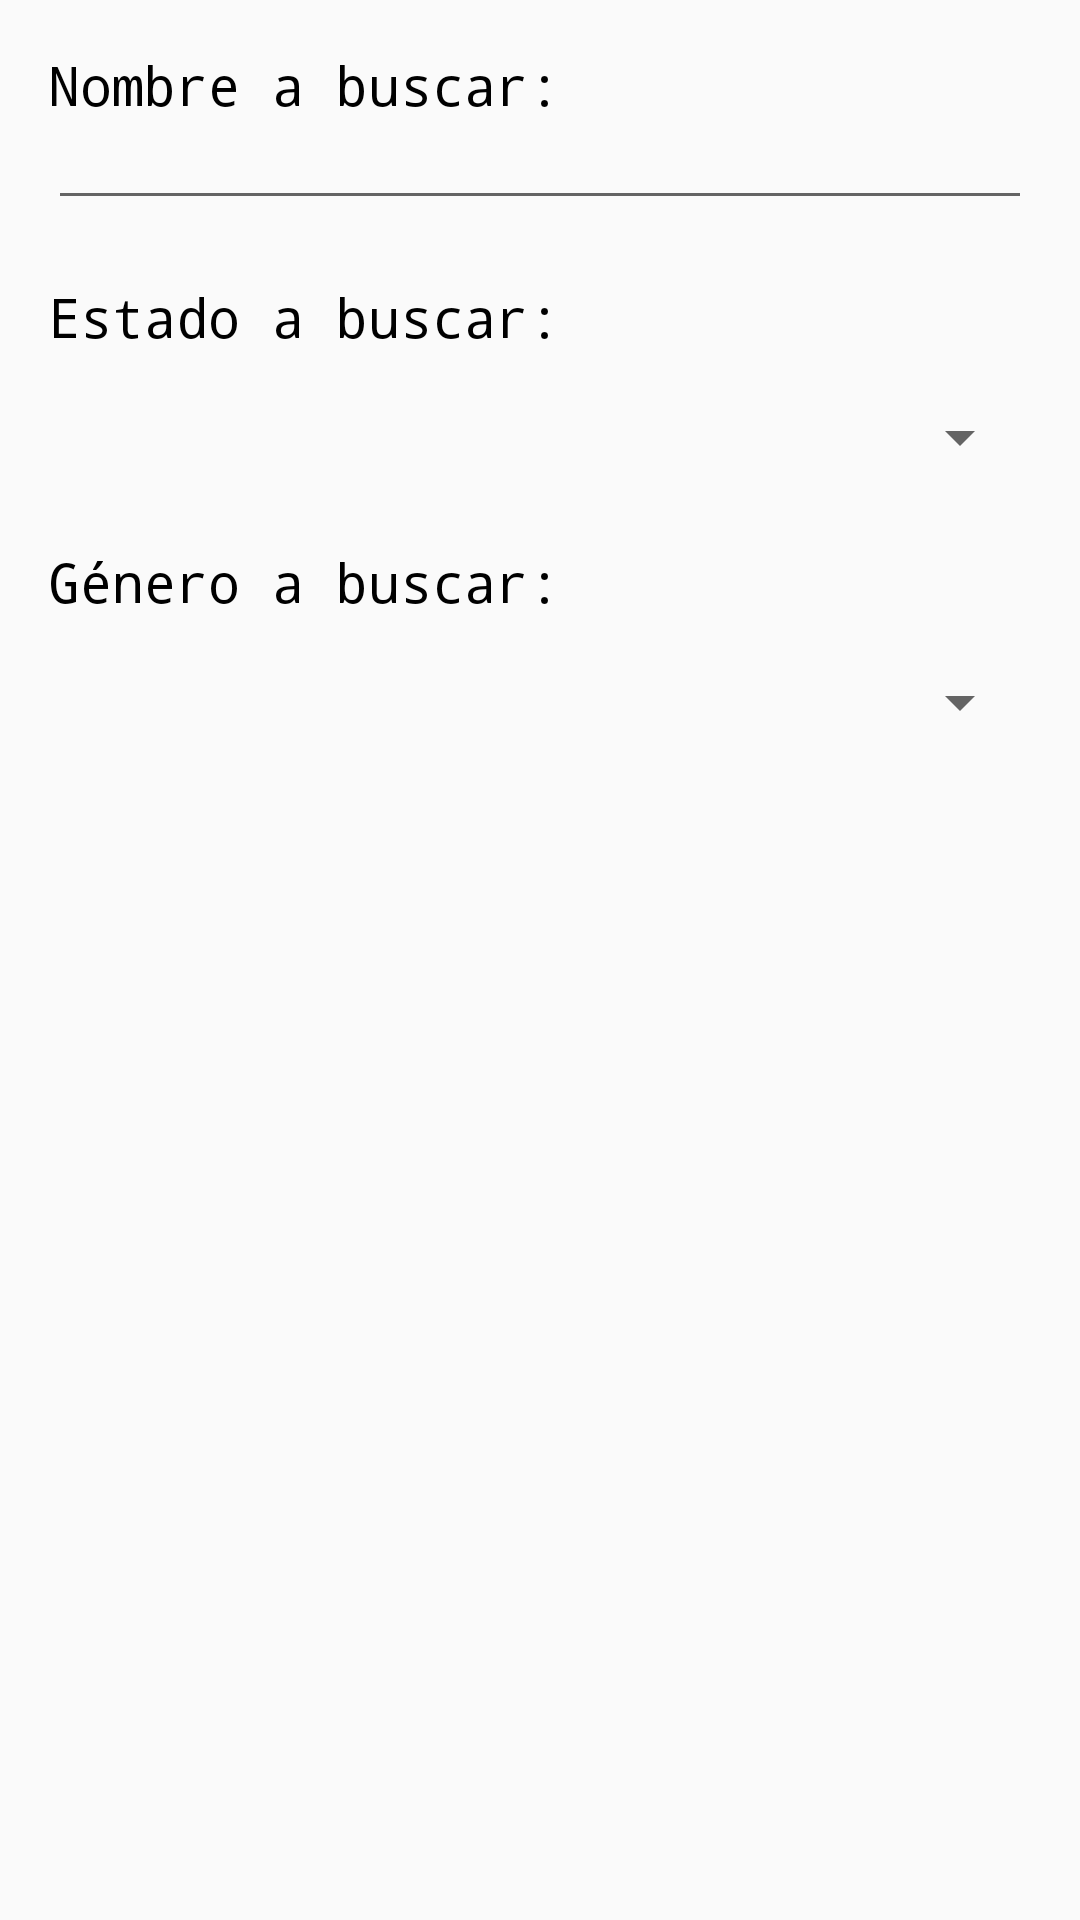

Android layout source for this screen:
<!-- AndroidManifest.xml: application theme Theme.Prueba_Tecnica -->
<!-- res/layout/search_custom_view.xml -->
<?xml version="1.0" encoding="utf-8"?>
<androidx.constraintlayout.widget.ConstraintLayout xmlns:android="http://schemas.android.com/apk/res/android"
    xmlns:app="http://schemas.android.com/apk/res-auto"
    android:layout_width="match_parent"
    android:paddingEnd="@dimen/dimen_16dp"
    android:paddingStart="@dimen/dimen_16dp"
    android:paddingTop="@dimen/dimen_16dp"
    android:layout_height="match_parent">

    <androidx.appcompat.widget.AppCompatTextView
        android:id="@+id/nameTextView"
        android:layout_width="match_parent"
        android:layout_height="wrap_content"
        android:gravity="center_vertical"
        android:text="@string/name_to_search_text"
        android:textColor="@android:color/black"
        android:textSize="@dimen/textSize_18sp"
        android:typeface="monospace"
        app:layout_constraintEnd_toEndOf="parent"
        app:layout_constraintStart_toStartOf="parent"
        app:layout_constraintTop_toTopOf="parent" />

    <androidx.appcompat.widget.AppCompatEditText
        android:id="@+id/nameEditText"
        android:layout_width="match_parent"
        android:layout_height="wrap_content"
        android:layout_marginTop="@dimen/dimen_16dp"
        android:textColor="@android:color/black"
        android:textSize="@dimen/textSize_18sp"
        android:typeface="monospace"
        app:layout_constraintEnd_toEndOf="parent"
        app:layout_constraintTop_toBottomOf="@id/nameTextView"
        app:layout_constraintTop_toTopOf="parent" />

    <androidx.appcompat.widget.AppCompatTextView
        android:id="@+id/statusTextView"
        android:layout_width="match_parent"
        android:layout_height="wrap_content"
        android:layout_marginTop="@dimen/dimen_20dp"
        android:gravity="center_vertical"
        android:text="@string/state_to_search_text"
        android:textColor="@android:color/black"
        android:textSize="@dimen/textSize_18sp"
        android:typeface="monospace"
        app:layout_constraintEnd_toEndOf="parent"
        app:layout_constraintStart_toStartOf="parent"
        app:layout_constraintTop_toBottomOf="@+id/nameEditText" />

    <Spinner
        android:id="@+id/statusSpinner"
        android:layout_width="match_parent"
        android:layout_height="@dimen/dimen_40dp"
        android:layout_marginTop="@dimen/dimen_8dp"
        app:layout_constraintEnd_toEndOf="parent"
        app:layout_constraintTop_toBottomOf="@id/statusTextView"
        app:layout_constraintStart_toStartOf="parent" />

    <androidx.appcompat.widget.AppCompatTextView
        android:id="@+id/genderTextView"
        android:layout_width="match_parent"
        android:layout_height="wrap_content"
        android:layout_marginTop="@dimen/dimen_16dp"
        android:gravity="center_vertical"
        android:text="@string/gender_to_search_text"
        android:textColor="@android:color/black"
        android:textSize="@dimen/textSize_18sp"
        android:typeface="monospace"
        app:layout_constraintEnd_toEndOf="parent"
        app:layout_constraintStart_toStartOf="parent"
        app:layout_constraintTop_toBottomOf="@+id/statusSpinner" />

    <Spinner
        android:id="@+id/genderSpinner"
        android:layout_width="match_parent"
        android:layout_height="@dimen/dimen_40dp"
        android:layout_marginTop="@dimen/dimen_8dp"
        app:layout_constraintEnd_toEndOf="parent"
        app:layout_constraintTop_toBottomOf="@id/genderTextView"
        app:layout_constraintStart_toStartOf="parent" />

</androidx.constraintlayout.widget.ConstraintLayout>
<!-- resources referenced by this layout -->
<resources>
  <dimen name="dimen_16dp">16dp</dimen>
  <dimen name="dimen_20dp">20dp</dimen>
  <dimen name="dimen_40dp">40dp</dimen>
  <dimen name="dimen_8dp">8dp</dimen>
  <dimen name="textSize_18sp">18sp</dimen>
  <string name="gender_to_search_text">Género a buscar:</string>
  <string name="name_to_search_text">Nombre a buscar:</string>
  <string name="state_to_search_text">Estado a buscar:</string>
  <style name="Theme.Prueba_Tecnica" parent="Base.Theme.Prueba_Tecnica" />
  <style name="Base.Theme.Prueba_Tecnica" parent="Theme.AppCompat.Light.DarkActionBar">
          
          
      </style>
</resources>
